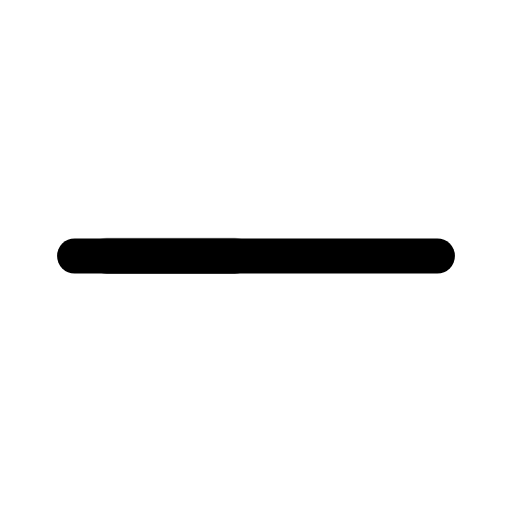
t = 0.00 s
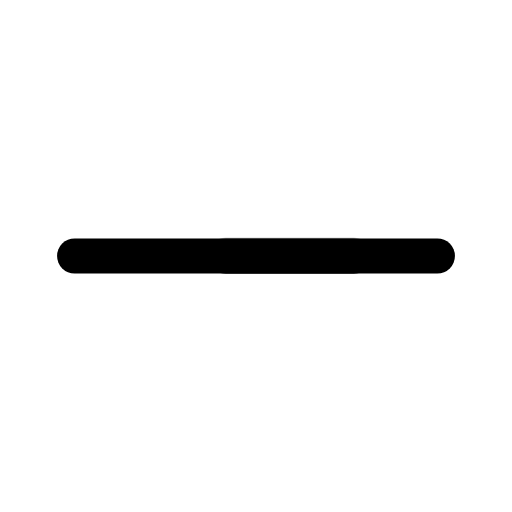
t = 0.24 s
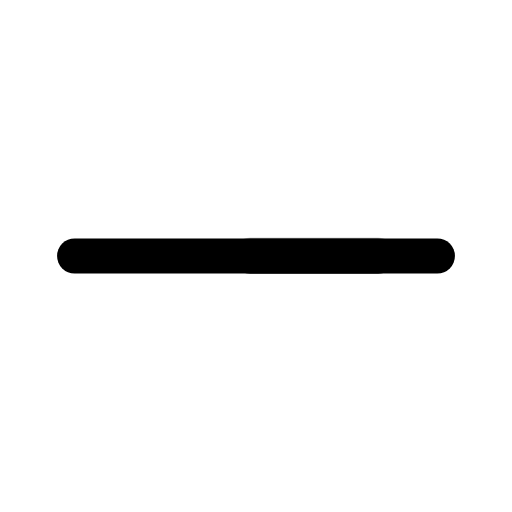
t = 0.36 s
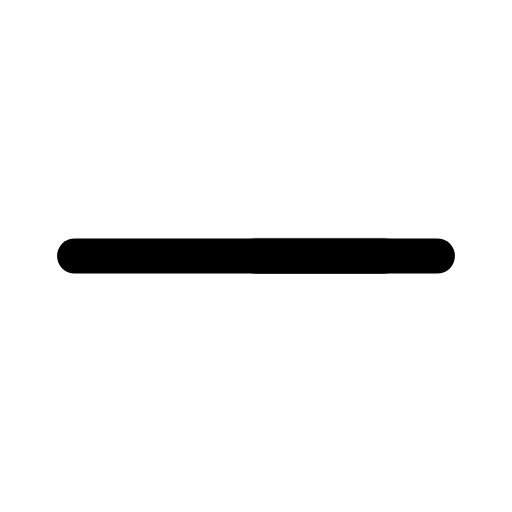
t = 0.57 s
t = 0.84 s: frame unchanged from t = 0.57 s, image omitted
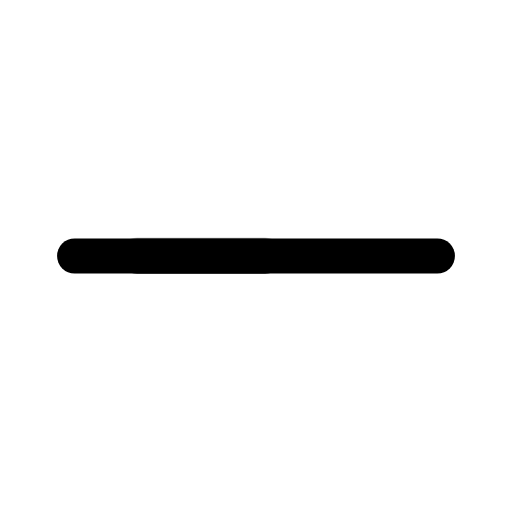
t = 1.02 s

The animated SVG that drew these frames (rendered in a browser with its animation timeline set to each time). Animation: 1 CSS @keyframes rule; one cycle of 1.20 s, repeats indefinitely.

<svg xmlns="http://www.w3.org/2000/svg" width="24" height="24" viewBox="0 0 24 24" fill="none" role="img" aria-label="Progress" class="ecui-progress-mono-motion">
<title>Progress</title>
<desc>The advancing fill travels along a fixed progress track.</desc>
<style>@media(prefers-reduced-motion:no-preference){.ecui-progress-mono-motion .p1{transform-box:view-box;transform-origin:12px 12px;animation:ecui-progress-mono-motion-p1 1200ms cubic-bezier(.3,0,.2,1) infinite backwards}@keyframes ecui-progress-mono-motion-p1{0%{transform:translateX(0px)}40%{transform:translateX(7px)}70%{transform:translateX(7px)}100%{transform:translateX(0px)}}}</style>
<path class="p0" d="M3.5 12H20.5" fill="none" stroke="currentColor" stroke-width="1.65" stroke-linecap="round" stroke-linejoin="round"/>
<path class="p1" d="M5 12H11" fill="none" stroke="currentColor" stroke-width="1.65" stroke-linecap="round" stroke-linejoin="round"/>
</svg>
